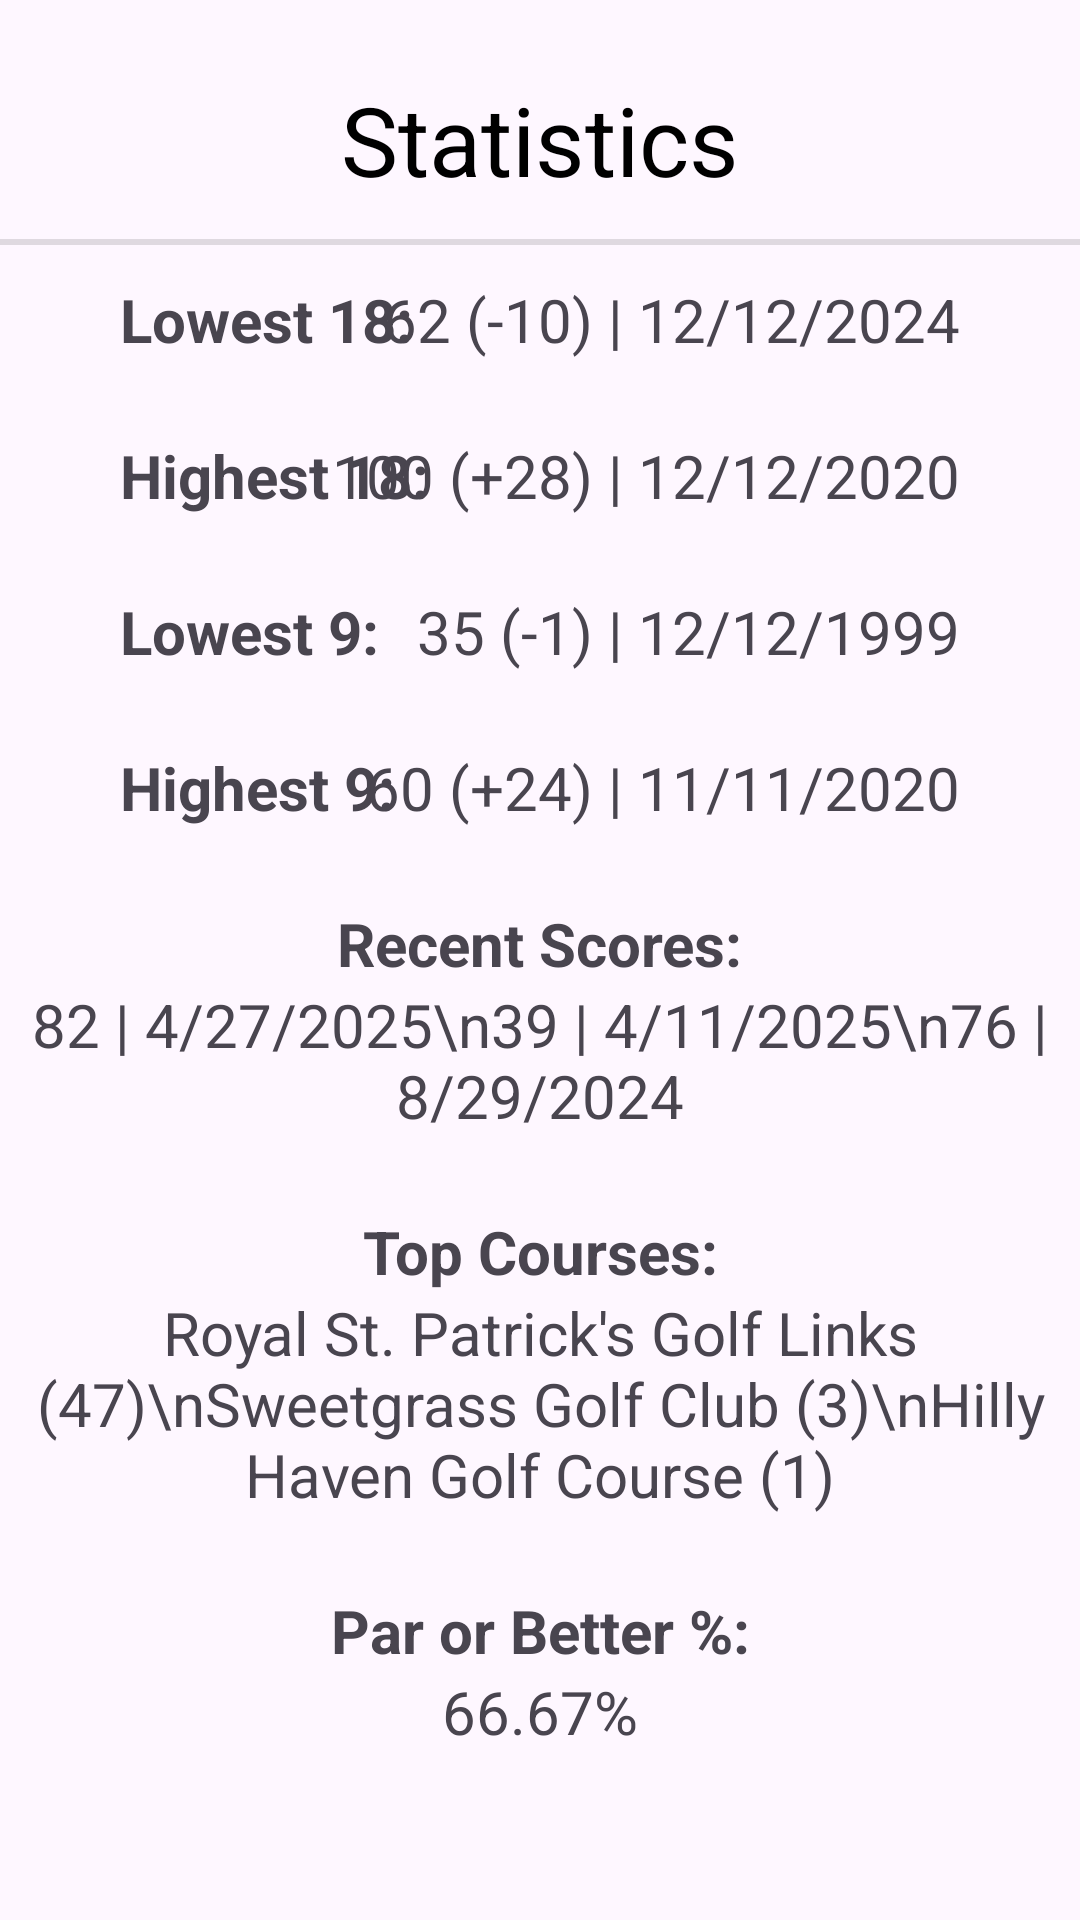

Produce the Android XML layout that renders to this screen, including the resource entries it uses.
<!-- AndroidManifest.xml: application theme Theme.GolfScorebook -->
<!-- res/layout/fragment_view_stats.xml -->
<?xml version="1.0" encoding="utf-8"?>
<androidx.constraintlayout.widget.ConstraintLayout xmlns:android="http://schemas.android.com/apk/res/android"
    xmlns:app="http://schemas.android.com/apk/res-auto"
    xmlns:tools="http://schemas.android.com/tools"
    android:layout_width="match_parent"
    android:layout_height="match_parent">

    <TextView
        android:id="@+id/statsTitle"
        android:layout_width="wrap_content"
        android:layout_height="wrap_content"
        android:layout_marginTop="25dp"
        android:text="Statistics"
        android:textAppearance="?attr/textAppearanceHeadlineLarge"
        android:textColor="@color/black"
        app:layout_constraintEnd_toEndOf="parent"
        app:layout_constraintStart_toStartOf="parent"
        app:layout_constraintTop_toTopOf="parent" />

    <TextView
        android:id="@+id/textView3"
        android:layout_width="wrap_content"
        android:layout_height="wrap_content"
        android:layout_marginStart="40dp"
        android:layout_marginTop="25dp"
        android:text="Lowest 18:"
        android:textSize="20sp"
        android:textStyle="bold"
        app:layout_constraintStart_toStartOf="parent"
        app:layout_constraintTop_toBottomOf="@+id/statsTitle" />

    <TextView
        android:id="@+id/low18"
        android:layout_width="wrap_content"
        android:layout_height="wrap_content"
        android:layout_marginTop="25dp"
        android:layout_marginEnd="40dp"
        android:text="62 (-10) | 12/12/2024"
        android:textSize="20sp"
        app:layout_constraintEnd_toEndOf="parent"
        app:layout_constraintTop_toBottomOf="@+id/statsTitle" />

    <TextView
        android:id="@+id/textView4"
        android:layout_width="wrap_content"
        android:layout_height="wrap_content"
        android:layout_marginStart="40dp"
        android:layout_marginTop="25dp"
        android:text="Highest 18:"
        android:textSize="20sp"
        android:textStyle="bold"
        app:layout_constraintStart_toStartOf="parent"
        app:layout_constraintTop_toBottomOf="@+id/textView3" />

    <TextView
        android:id="@+id/high18"
        android:layout_width="wrap_content"
        android:layout_height="wrap_content"
        android:layout_marginTop="25dp"
        android:layout_marginEnd="40dp"
        android:layout_weight="1"
        android:text="100 (+28) | 12/12/2020"
        android:textSize="20sp"
        app:layout_constraintEnd_toEndOf="parent"
        app:layout_constraintTop_toBottomOf="@+id/low18" />

    <TextView
        android:id="@+id/textView7"
        android:layout_width="wrap_content"
        android:layout_height="wrap_content"
        android:layout_marginTop="25dp"
        android:text="Recent Scores:"
        android:textSize="20sp"
        android:textStyle="bold"
        app:layout_constraintEnd_toEndOf="parent"
        app:layout_constraintStart_toStartOf="parent"
        app:layout_constraintTop_toBottomOf="@+id/textView12" />

    <TextView
        android:id="@+id/recentScores"
        android:layout_width="wrap_content"
        android:layout_height="wrap_content"
        android:text="82 | 4/27/2025\n39 | 4/11/2025\n76 | 8/29/2024"
        android:textAlignment="center"
        android:textSize="20sp"
        app:layout_constraintEnd_toEndOf="parent"
        app:layout_constraintStart_toStartOf="parent"
        app:layout_constraintTop_toBottomOf="@+id/textView7" />

    <TextView
        android:id="@+id/textView10"
        android:layout_width="wrap_content"
        android:layout_height="wrap_content"
        android:layout_marginStart="40dp"
        android:layout_marginTop="25dp"
        android:text="Lowest 9:"
        android:textSize="20sp"
        android:textStyle="bold"
        app:layout_constraintStart_toStartOf="parent"
        app:layout_constraintTop_toBottomOf="@+id/textView4" />

    <TextView
        android:id="@+id/low9"
        android:layout_width="wrap_content"
        android:layout_height="wrap_content"
        android:layout_marginTop="25dp"
        android:layout_marginEnd="40dp"
        android:text="35 (-1) | 12/12/1999"
        android:textSize="20sp"
        app:layout_constraintEnd_toEndOf="parent"
        app:layout_constraintTop_toBottomOf="@+id/high18" />

    <TextView
        android:id="@+id/textView12"
        android:layout_width="wrap_content"
        android:layout_height="wrap_content"
        android:layout_marginStart="40dp"
        android:layout_marginTop="25dp"
        android:text="Highest 9:"
        android:textSize="20sp"
        android:textStyle="bold"
        app:layout_constraintStart_toStartOf="parent"
        app:layout_constraintTop_toBottomOf="@+id/textView10" />

    <TextView
        android:id="@+id/high9"
        android:layout_width="wrap_content"
        android:layout_height="wrap_content"
        android:layout_marginTop="25dp"
        android:layout_marginEnd="40dp"
        android:text="60 (+24) | 11/11/2020"
        android:textSize="20sp"
        app:layout_constraintEnd_toEndOf="parent"
        app:layout_constraintTop_toBottomOf="@+id/low9" />

    <TextView
        android:id="@+id/textView14"
        android:layout_width="wrap_content"
        android:layout_height="wrap_content"
        android:layout_marginTop="25dp"
        android:text="Top Courses:"
        android:textSize="20sp"
        android:textStyle="bold"
        app:layout_constraintEnd_toEndOf="parent"
        app:layout_constraintStart_toStartOf="parent"
        app:layout_constraintTop_toBottomOf="@+id/recentScores" />

    <TextView
        android:id="@+id/topCourses"
        android:layout_width="wrap_content"
        android:layout_height="wrap_content"
        android:text="Royal St. Patrick's Golf Links (47)\nSweetgrass Golf Club (3)\nHilly Haven Golf Course (1)"
        android:textAlignment="center"
        android:textSize="20sp"
        app:layout_constraintEnd_toEndOf="parent"
        app:layout_constraintStart_toStartOf="parent"
        app:layout_constraintTop_toBottomOf="@+id/textView14" />

    <View
        android:id="@+id/divider2"
        android:layout_width="match_parent"
        android:layout_height="2dp"
        android:background="?android:attr/listDivider"
        app:layout_constraintBottom_toTopOf="@+id/textView3"
        app:layout_constraintEnd_toEndOf="parent"
        app:layout_constraintStart_toStartOf="parent"
        app:layout_constraintTop_toBottomOf="@+id/statsTitle" />

    <TextView
        android:id="@+id/textView5"
        android:layout_width="wrap_content"
        android:layout_height="wrap_content"
        android:layout_marginTop="25dp"
        android:text="Par or Better %:"
        android:textSize="20sp"
        android:textStyle="bold"
        app:layout_constraintEnd_toEndOf="parent"
        app:layout_constraintStart_toStartOf="parent"
        app:layout_constraintTop_toBottomOf="@+id/topCourses" />

    <TextView
        android:id="@+id/parOrBetterPercent"
        android:layout_width="wrap_content"
        android:layout_height="wrap_content"
        android:text="66.67%"
        android:textSize="20sp"
        app:layout_constraintEnd_toEndOf="parent"
        app:layout_constraintStart_toStartOf="parent"
        app:layout_constraintTop_toBottomOf="@+id/textView5" />

</androidx.constraintlayout.widget.ConstraintLayout>
<!-- resources referenced by this layout -->
<resources>
  <style name="Theme.GolfScorebook" parent="Base.Theme.GolfScorebook" />
  <style name="Base.Theme.GolfScorebook" parent="Theme.Material3.DayNight.NoActionBar">
          
          
      </style>
  <!-- not gathered from this repository: default colours our renderer supplied (Android Studio template values) -->
  <color name="black">#FF000000</color>
</resources>
